Run: headless pygame with SDL's dummy video driver; simulated clock (each Clock.tick advances the game by its frame time, no real sleeping); random seed 0; keys injected as events and as key.get_pressed() state; no mouse input.
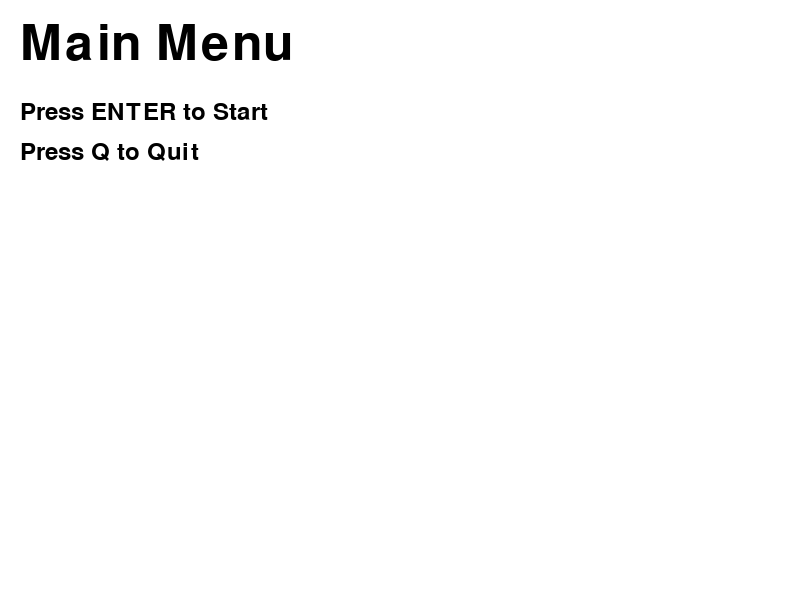
Frame 1 of 4 · flips 1–60 · no input
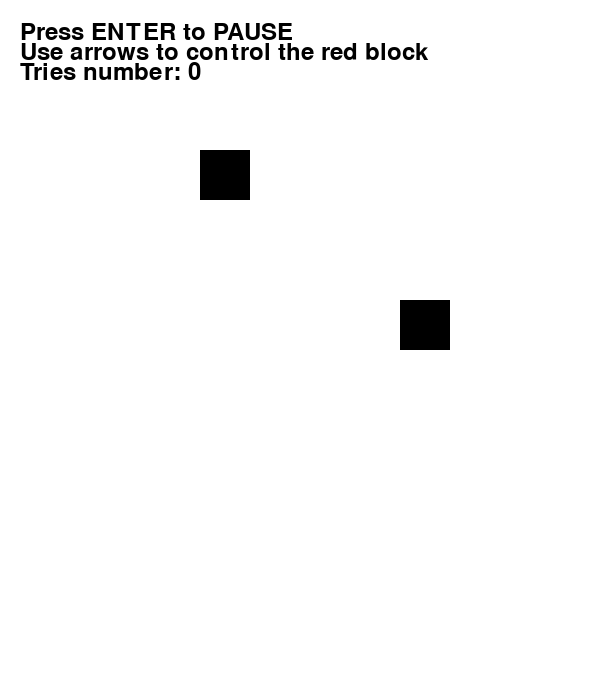
Frame 2 of 4 · flips 61–180 · tapped SPACE, RETURN · held RIGHT (→), D
Frame 3 of 4 · flips 181–300 · held DOWN (↓), S · screen unchanged from frame 2, image omitted
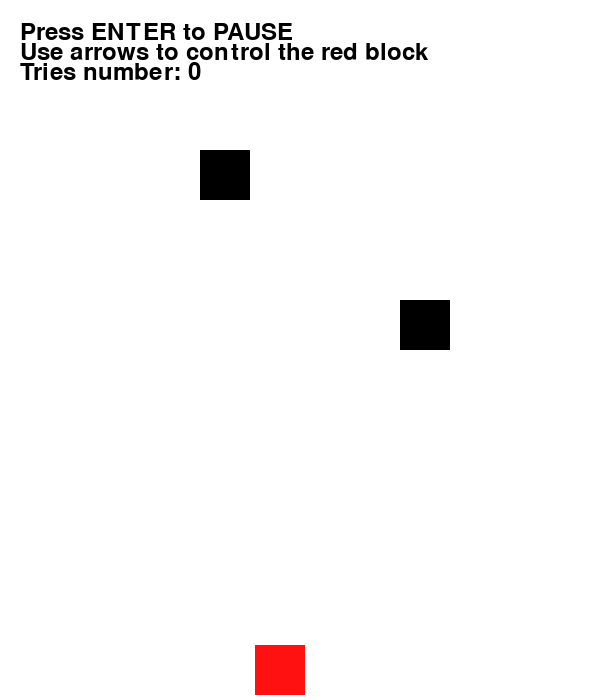
Frame 4 of 4 · flips 301–420 · held LEFT (←), A, UP (↑), W

The pygame program that drew these frames:

import pygame
import sys
import os 

# Set to centralize on window screen where pygame create windows
os.environ['SDL_VIDEO_CENTERED'] = '1'

# Initialize Pygame
pygame.init()

# Colors
WHITE = (255, 255, 255)
BLACK = (0, 0, 0)
RED = (255, 17, 17)

# Clock
clock = pygame.time.Clock()

# Fonts
font = pygame.font.Font(None, 74)
small_font = pygame.font.Font(None, 36)

# Game states
MAIN_MENU = 'main_menu'
GAME_RUNNING = 'game_running'
PAUSE_MENU = 'pause_menu'
COLISION_DETECTED = 'colision_detected'


game_state = MAIN_MENU
global tries_number

# State captions options
HOME_SCREEN = 'HOME'
GAME_SCREEN = 'GAME'
PAUSE_SCREEN = 'PAUSE'

# Screen dimensions
WIDTH, HEIGHT = 800, 600
screen = pygame.display.set_mode((WIDTH, HEIGHT))

WIDTH_GAME, HEIGHT_GAME = 600, 700



def draw_text(text, font, color, surface, x, y):
    textobj = font.render(text, True, color)
    textrect = textobj.get_rect()
    textrect.topleft = (x, y)
    surface.blit(textobj, textrect)

def main_menu():
    screen.fill(WHITE)
    draw_text('Main Menu', font, BLACK, screen, 20, 20)
    draw_text('Press ENTER to Start', small_font, BLACK, screen, 20, 100)
    draw_text('Press Q to Quit', small_font, BLACK, screen, 20, 140)

    # Setting caption screen
    pygame.display.set_caption(HOME_SCREEN)

    pygame.display.update()

def pause_menu():
    screen.fill(WHITE)
    draw_text('Pause Menu', font, BLACK, screen, 20, 20)
    draw_text('Press ESC to Resume', small_font, BLACK, screen, 20, 100)
    draw_text('Press M to Main Menu', small_font, BLACK, screen, 20, 140)

    # Setting caption screen
    pygame.display.set_caption(PAUSE_SCREEN)

    pygame.display.update()

def game_loop(player, enemies, tries_number):
    # Screen dimensions
    WIDTH_GAME, HEIGHT_GAME = 600, 700
    screen = pygame.display.set_mode((WIDTH_GAME, HEIGHT_GAME))

    # Setting caption screen
    pygame.display.set_caption(GAME_SCREEN)

    while game_state == GAME_RUNNING:

        for event in pygame.event.get():
            if event.type == pygame.QUIT:
                pygame.quit()
                sys.exit()

            if event.type == pygame.KEYDOWN:
                if event.key == pygame.K_RETURN:
                    return PAUSE_MENU

        keys = pygame.key.get_pressed()

        
        if keys[pygame.K_LEFT]:
            player.x -= 5
        if keys[pygame.K_RIGHT]:
            player.x += 5
        if keys[pygame.K_UP]:
            player.y -= 5
        if keys[pygame.K_DOWN]:
            player.y += 5

        screen.fill(WHITE)

        pygame.draw.rect(screen, RED, player)
        
        for enemy in enemies:
            pygame.draw.rect(screen, BLACK, enemy)
            # Check collision
            if player.colliderect(enemy):
                #player, enemies = init_new_game()
                return COLISION_DETECTED  # Go back to main menu on collision

        # Draw text on the game screen
        draw_text('Press ENTER to PAUSE', small_font, BLACK, screen, 20, 20)
        draw_text('Use arrows to control the red block', small_font, BLACK, screen, 20, 40)
        draw_text(f'Tries number: {tries_number}' , small_font, BLACK, screen, 20, 60)
        

        pygame.display.update()
        clock.tick(60)

    return MAIN_MENU

#WIDTH, HEIGHT = 800, 600
#WIDTH_GAME, HEIGHT_GAME = 600, 700

default_player_position_init =[((WIDTH_GAME/2)-45), HEIGHT_GAME-55, 50, 50]

default_enemie_position_init_one = [200, 150, 50, 50]
default_enemie_position_init_two = [400, 300, 50, 50]

def init_new_game():

    # Initialize player and enemies outside of game_loop to keep their state
    player = pygame.Rect(default_player_position_init)

    enemies = [pygame.Rect(default_enemie_position_init_one), pygame.Rect(default_enemie_position_init_two)]

    tries_number = 0

    return player, enemies, tries_number

def reset_start_position():

    # Initialize player and enemies outside of game_loop to keep their state
    return pygame.Rect(default_player_position_init)


def run_game():

    global game_state


    # Screen home setup
    pygame.display.set_caption(HOME_SCREEN)

    player, enemies, tries_number = init_new_game()

    while True:

        #MAIN MENU
        if game_state == MAIN_MENU:
            main_menu()
            for event in pygame.event.get():
                if event.type == pygame.QUIT:
                    pygame.quit()
                    sys.exit()
                if event.type == pygame.KEYDOWN:
                    if event.key == pygame.K_RETURN:
                        game_state = GAME_RUNNING
                    if event.key == pygame.K_q:
                        pygame.quit()
                        sys.exit()

        #GAME RUNNING
        elif game_state == GAME_RUNNING:
            game_state = game_loop(player, enemies, tries_number)

            if game_state == COLISION_DETECTED: #MEANS THAT HAS OCURRED AN COLLISION
                tries_number = tries_number + 1
                player = reset_start_position() # RESET GAME
                game_state = GAME_RUNNING # GO BACK TO MAIN MENU STATE
                #increase score, decrease life, etc

        #GAME PAUSED
        elif game_state == PAUSE_MENU:
            pause_menu()
            for event in pygame.event.get():

                #handle button quit click event
                if event.type == pygame.QUIT:
                    pygame.quit()
                    sys.exit()

                #handle enter keydown
                if event.type == pygame.KEYDOWN:
                    if event.key == pygame.K_ESCAPE:
                        game_state = GAME_RUNNING

                    if event.key == pygame.K_m:
                        #reset player positions

                        player, enemies = init_new_game()
                        
                        #goback to main menu
                        game_state = MAIN_MENU

run_game()
